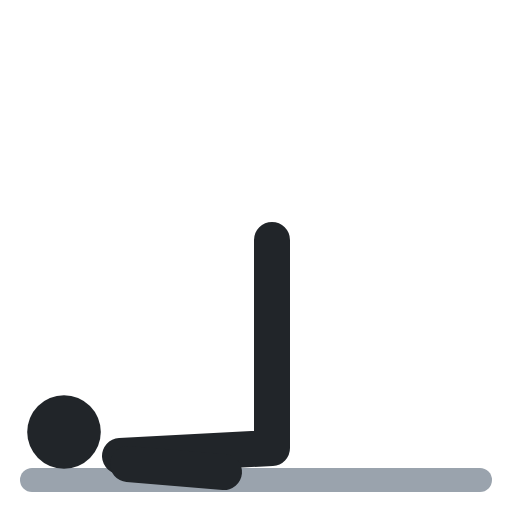
t = 0.00 s
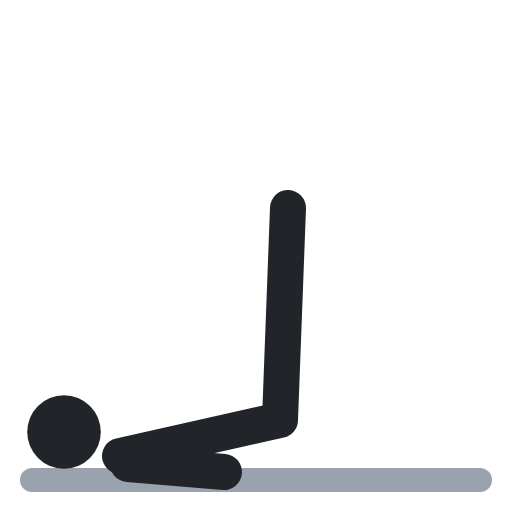
t = 0.40 s
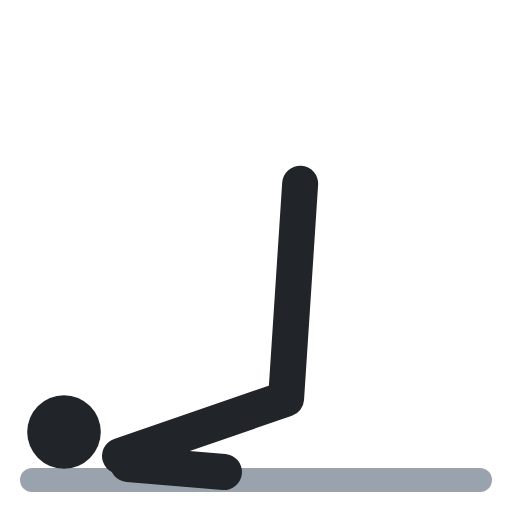
t = 0.60 s
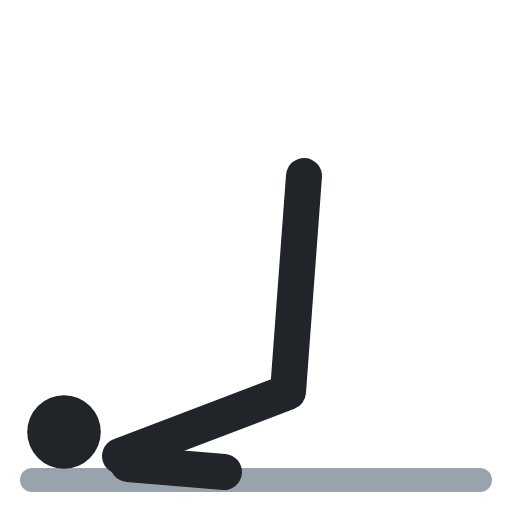
t = 1.00 s
t = 1.40 s: frame unchanged from t = 0.40 s, image omitted
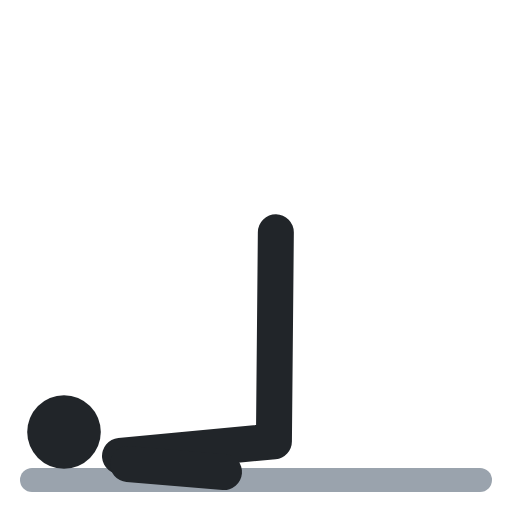
t = 1.60 s

The animated SVG that drew these frames (rendered in a browser with its animation timeline set to each time). Animation: 1 SMIL element (animate=1); one cycle of 2.00 s, repeats indefinitely.

<svg xmlns="http://www.w3.org/2000/svg" viewBox="0 0 64 64" fill="none" stroke-linecap="round" stroke-linejoin="round"><polyline points="4,60 60,60" stroke="#9aa3ad" stroke-width="3"/><circle cx="8" cy="54" r="4.6" fill="#212529"/><polyline points="15,57 34,56 34,30" stroke="#212529" stroke-width="4.5"><animate attributeName="points" values="15,57 34,56 34,30;15,57 36,49 38,22;15,57 36,49 38,22;15,57 34,56 34,30;15,57 34,56 34,30" keyTimes="0;.4;.5;.9;1" calcMode="spline" keySplines=".45 0 .55 1;.45 0 .55 1;.45 0 .55 1;.45 0 .55 1" dur="2s" repeatCount="indefinite"/></polyline><polyline points="16,58 28,59" stroke="#212529" stroke-width="4.5"/></svg>
